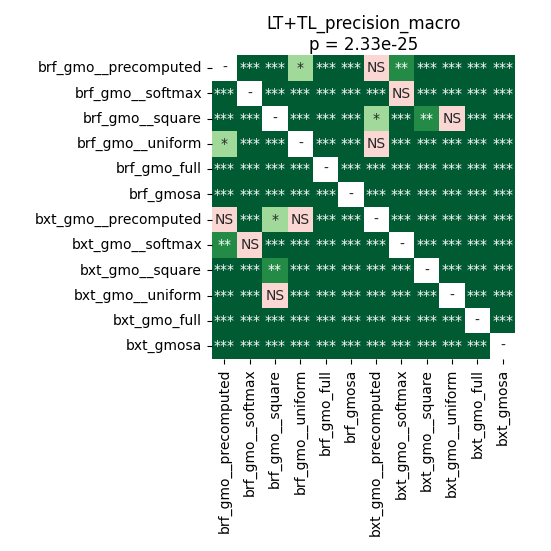

Data behind this chart, as committed beside it:
	brf_gmo__precomputed	brf_gmo__softmax	brf_gmo__square	brf_gmo__uniform	brf_gmo_full	brf_gmosa	bxt_gmo__precomputed	bxt_gmo__softmax	bxt_gmo__square	bxt_gmo__uniform	bxt_gmo_full	bxt_gmosa
brf_gmo__precomputed	1.0	3.662109375e-05	3.662109375e-05	0.01677	3.662109375e-05	3.662109375e-05	0.1079	0.004677	3.662109375e-05	3.662109375e-05	3.662109375e-05	3.662109375e-05
brf_gmo__softmax	3.662109375e-05	1.0	3.662109375e-05	3.662109375e-05	3.662109375e-05	3.662109375e-05	3.662109375e-05	0.08722	3.662109375e-05	3.662109375e-05	3.662109375e-05	3.662109375e-05
brf_gmo__square	3.662109375e-05	3.662109375e-05	1.0	3.662109375e-05	3.662109375e-05	3.662109375e-05	0.04717	3.662109375e-05	0.006915	0.1615	3.662109375e-05	3.662109375e-05
brf_gmo__uniform	0.01677	3.662109375e-05	3.662109375e-05	1.0	3.662109375e-05	3.662109375e-05	0.782	0.0002474	3.662109375e-05	3.662109375e-05	3.662109375e-05	3.662109375e-05
brf_gmo_full	3.662109375e-05	3.662109375e-05	3.662109375e-05	3.662109375e-05	1.0	3.662109375e-05	3.662109375e-05	3.662109375e-05	3.662109375e-05	3.662109375e-05	3.662109375e-05	3.662109375e-05
brf_gmosa	3.662109375e-05	3.662109375e-05	3.662109375e-05	3.662109375e-05	3.662109375e-05	1.0	3.662109375e-05	3.662109375e-05	3.662109375e-05	3.662109375e-05	3.662109375e-05	3.662109375e-05
bxt_gmo__precomputed	0.1079	3.662109375e-05	0.04717	0.782	3.662109375e-05	3.662109375e-05	1.0	3.662109375e-05	3.662109375e-05	0.0001798	3.662109375e-05	3.662109375e-05
bxt_gmo__softmax	0.004677	0.08722	3.662109375e-05	0.0002474	3.662109375e-05	3.662109375e-05	3.662109375e-05	1.0	3.662109375e-05	3.662109375e-05	3.662109375e-05	3.662109375e-05
bxt_gmo__square	3.662109375e-05	3.662109375e-05	0.006915	3.662109375e-05	3.662109375e-05	3.662109375e-05	3.662109375e-05	3.662109375e-05	1.0	0.0006598	3.662109375e-05	3.662109375e-05
bxt_gmo__uniform	3.662109375e-05	3.662109375e-05	0.1615	3.662109375e-05	3.662109375e-05	3.662109375e-05	0.0001798	3.662109375e-05	0.0006598	1.0	3.662109375e-05	3.662109375e-05
bxt_gmo_full	3.662109375e-05	3.662109375e-05	3.662109375e-05	3.662109375e-05	3.662109375e-05	3.662109375e-05	3.662109375e-05	3.662109375e-05	3.662109375e-05	3.662109375e-05	1.0	3.662109375e-05
bxt_gmosa	3.662109375e-05	3.662109375e-05	3.662109375e-05	3.662109375e-05	3.662109375e-05	3.662109375e-05	3.662109375e-05	3.662109375e-05	3.662109375e-05	3.662109375e-05	3.662109375e-05	1.0
